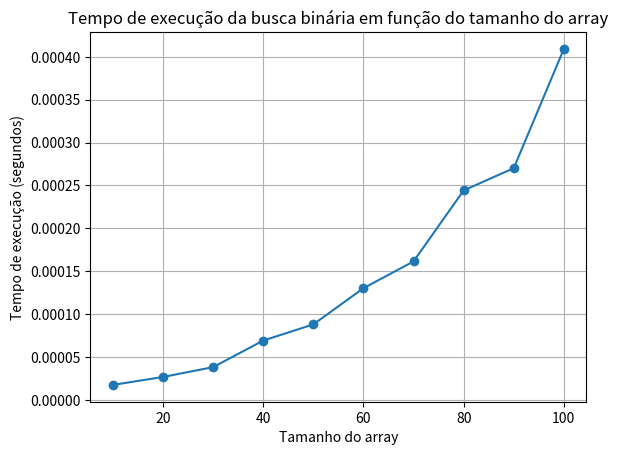

Python code for this plot:
import random
import time
import matplotlib.pyplot as plt

def partition(arr, low, high, indices):
    """
    Particiona o array com base no elemento pivô.
    Os elementos menores que o pivô ficarão à esquerda e os maiores à direita.
    Além de particionar o array, mantém também o array de índices correspondente.
    """
    pivot = arr[high]
    i = low - 1
    for j in range(low, high):
        if arr[j] <= pivot:
            i += 1
            # Troca elementos no array
            arr[i], arr[j] = arr[j], arr[i]
            # Troca índices para manter a correspondência com os elementos
            indices[i], indices[j] = indices[j], indices[i]
    arr[i + 1], arr[high] = arr[high], arr[i + 1]
    indices[i + 1], indices[high] = indices[high], indices[i + 1]
    return i + 1

def quicksort(arr, low, high, indices):
    """
    Função recursiva para ordenar o array usando o algoritmo quicksort.
    """
    if low < high:
        # Particiona o array
        pi = partition(arr, low, high, indices)
        # Ordena recursivamente as partições esquerda e direita
        quicksort(arr, low, pi - 1, indices)
        quicksort(arr, pi + 1, high, indices)



def binarySearch(arr, target):
    """
    Realiza busca binária no array ordenado para encontrar todas as ocorrências do valor alvo.
    Retorna uma lista contendo índices de todas as ocorrências do valor alvo.
    """
    # Cria uma lista de tuplas contendo elementos e seus índices originais (O código estava retornando os índices ordenados)
    indices = [(arr[i], i) for i in range(len(arr))]
    # Ordena o array usando o algoritmo quicksort
    quicksort(arr, 0, len(arr)-1, indices)

    # Inicializa ponteiros para busca binária
    low = 0
    high = len(arr) - 1
    result_indices = [] # A lista mostra todas as ocorrências de um elemento no array, caso ele esteja duplicado

    while low <= high:
        mid = low + (high - low) // 2

        if arr[mid] == target:
            # Adiciona o índice do elemento encontrado à lista de resultados
            result_indices.append(indices[mid][1])
            # Verifica outras ocorrências à esquerda
            left = mid - 1
            while left >= 0 and arr[left] == target:
                result_indices.append(indices[left][1])
                left -= 1
            # Verifica outras ocorrências à direita
            right = mid + 1
            while right < len(arr) and arr[right] == target:
                result_indices.append(indices[right][1])
                right += 1
            # Retorna a lista de índices
            return result_indices
        elif arr[mid] < target:
            low = mid + 1
        else:
            high = mid - 1

    # Se o alvo não for encontrado, retorna uma lista vazia
    return result_indices

# Função para gerar um array aleatório de tamanho n
def generate_random_array(n):
    return [random.randint(0, 1000) for _ in range(n)]

# Lista para armazenar os tempos de execução
execution_times = []

# Tamanhos de dados a serem testados
data_sizes = list(range(10, 101, 10))

# Loop sobre os tamanhos de dados
for size in data_sizes:
    # Gera um array aleatório de tamanho 'size'
    arr = generate_random_array(size)
    # Ordena o array
    arr.sort()
    # Escolhe um valor aleatório no array para ser o alvo
    target = random.choice(arr)

    # Mede o tempo de execução da busca binária
    start_time = time.time()
    binarySearch(arr, target)
    end_time = time.time()
    execution_time = end_time - start_time
    execution_times.append(execution_time)

    # Print dos resultados
    print(f"Tamanho do array: {size}, Tempo de execução: {execution_time:.6f} segundos")

# Plotando os resultados
plt.plot(data_sizes, execution_times, marker='o')
plt.title('Tempo de execução da busca binária em função do tamanho do array')
plt.xlabel('Tamanho do array')
plt.ylabel('Tempo de execução (segundos)')
plt.grid(True)
plt.show()
